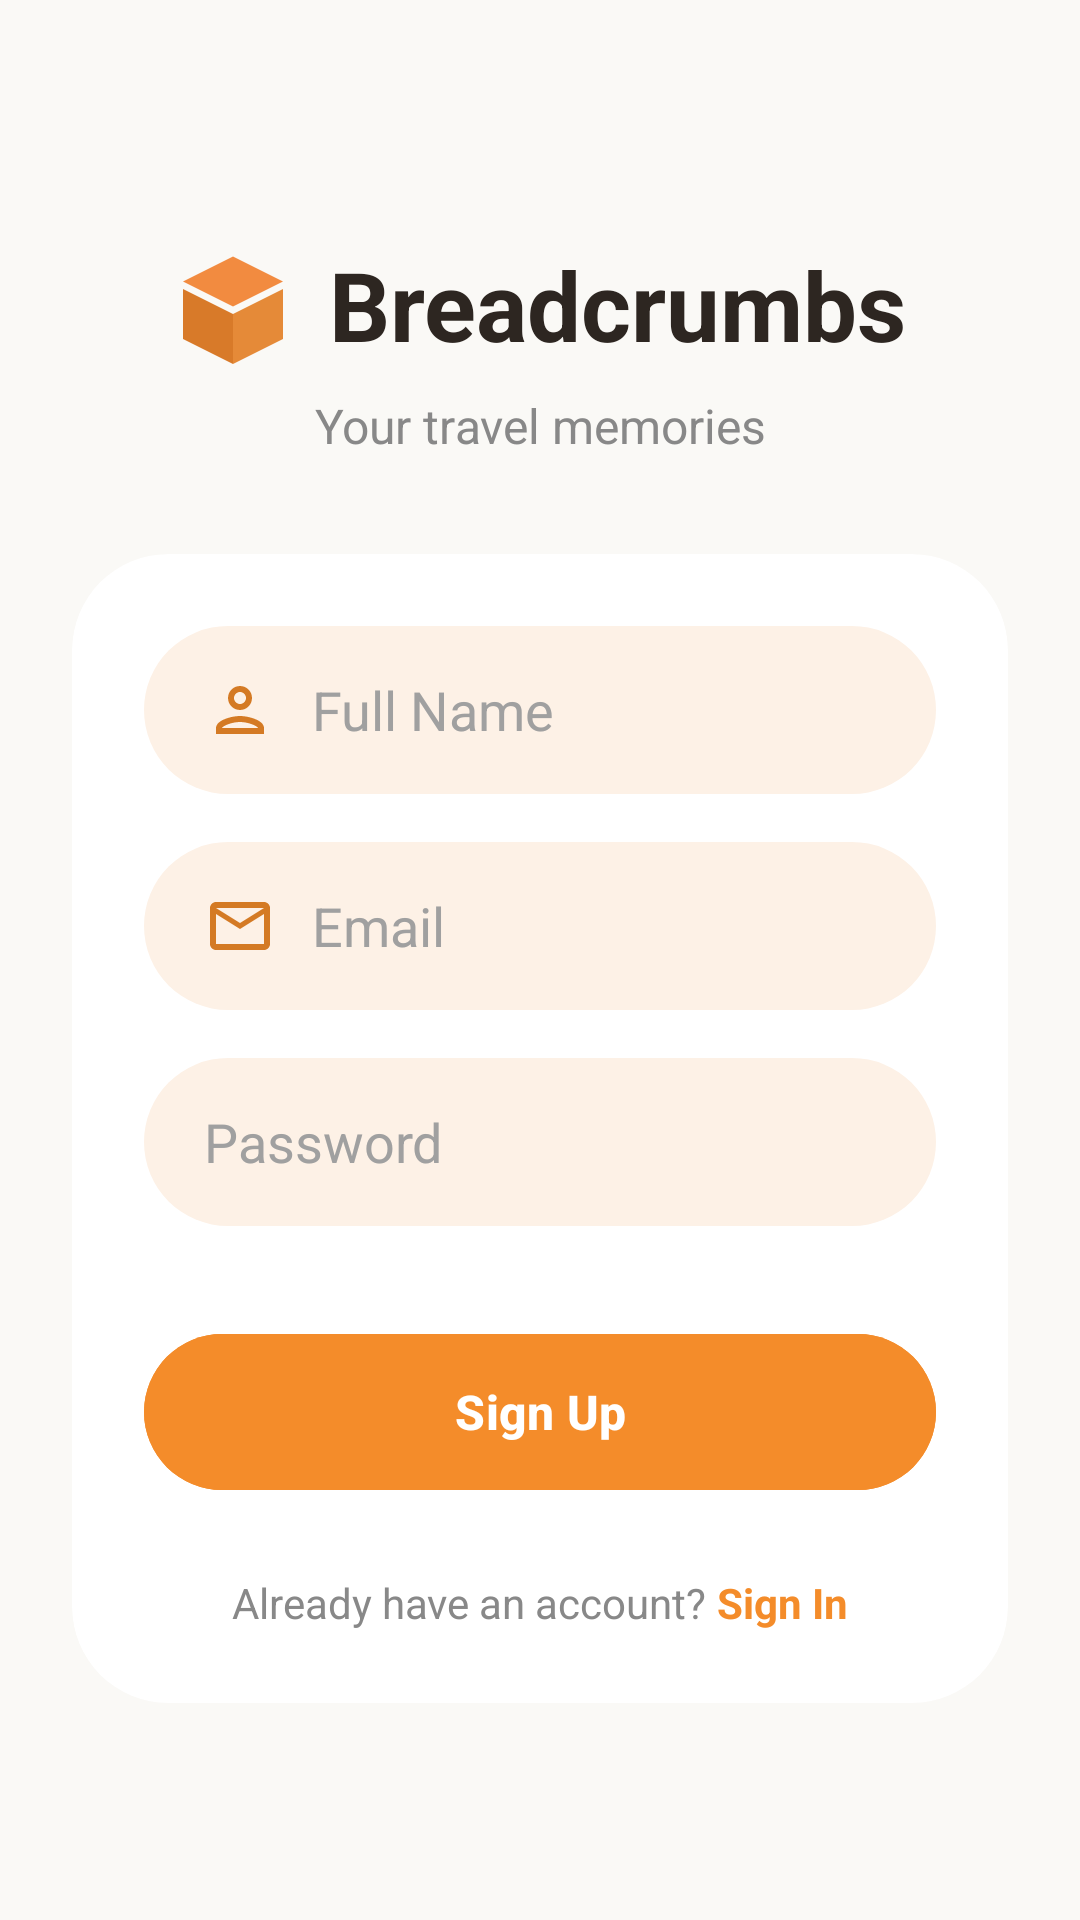

Produce the Android XML layout that renders to this screen, including the resource entries it uses.
<!-- AndroidManifest.xml: application theme Theme.Breadcrumbs -->
<!-- res/layout/fragment_register.xml -->
<?xml version="1.0" encoding="utf-8"?>
<androidx.constraintlayout.widget.ConstraintLayout xmlns:android="http://schemas.android.com/apk/res/android"
    xmlns:app="http://schemas.android.com/apk/res-auto"
    android:layout_width="match_parent"
    android:layout_height="match_parent"
    android:background="#FAF9F6">

    <LinearLayout
        android:id="@+id/llHeader"
        android:layout_width="wrap_content"
        android:layout_height="wrap_content"
        android:layout_marginTop="80dp"
        android:gravity="center_vertical"
        android:orientation="horizontal"
        app:layout_constraintEnd_toEndOf="parent"
        app:layout_constraintStart_toStartOf="parent"
        app:layout_constraintTop_toTopOf="parent">

        <ImageView
            android:id="@+id/ivLogo"
            android:layout_width="40dp"
            android:layout_height="40dp"
            android:layout_marginEnd="12dp"
            android:src="@drawable/ic_logo_cube" />

        <TextView
            android:id="@+id/tvTitle"
            android:layout_width="wrap_content"
            android:layout_height="wrap_content"
            android:text="Breadcrumbs"
            android:textColor="#2D2621"
            android:textSize="32sp"
            android:textStyle="bold" />
    </LinearLayout>

    <TextView
        android:id="@+id/tvSubtitle"
        android:layout_width="wrap_content"
        android:layout_height="wrap_content"
        android:layout_marginTop="8dp"
        android:text="Your travel memories"
        android:textColor="#888888"
        android:textSize="16sp"
        app:layout_constraintEnd_toEndOf="parent"
        app:layout_constraintStart_toStartOf="parent"
        app:layout_constraintTop_toBottomOf="@id/llHeader" />

    <com.google.android.material.card.MaterialCardView
        android:layout_width="match_parent"
        android:layout_height="wrap_content"
        android:layout_marginHorizontal="24dp"
        android:layout_marginTop="32dp"
        app:cardBackgroundColor="#FFFFFF"
        app:cardCornerRadius="32dp"
        app:cardElevation="0dp"
        app:strokeWidth="0dp"
        app:layout_constraintTop_toBottomOf="@id/tvSubtitle">

        <LinearLayout
            android:layout_width="match_parent"
            android:layout_height="wrap_content"
            android:orientation="vertical"
            android:padding="24dp">

            <EditText
                android:id="@+id/etFullName"
                android:layout_width="match_parent"
                android:layout_height="56dp"
                android:background="@drawable/bg_pill_cream"
                android:drawableStart="@drawable/ic_outline_person"
                android:drawablePadding="12dp"
                android:drawableTint="#D47A24"
                android:hint="Full Name"
                android:inputType="textPersonName"
                android:paddingHorizontal="20dp"
                android:textColor="#2D2621"
                android:textColorHint="#A0A0A0" />

            <EditText
                android:id="@+id/etEmail"
                android:layout_width="match_parent"
                android:layout_height="56dp"
                android:layout_marginTop="16dp"
                android:background="@drawable/bg_pill_cream"
                android:drawableStart="@drawable/ic_outline_email"
                android:drawablePadding="12dp"
                android:drawableTint="#D47A24"
                android:hint="Email"
                android:inputType="textEmailAddress"
                android:paddingHorizontal="20dp"
                android:textColor="#2D2621"
                android:textColorHint="#A0A0A0" />

            <EditText
                android:id="@+id/etPassword"
                android:layout_width="match_parent"
                android:layout_height="56dp"
                android:layout_marginTop="16dp"
                android:background="@drawable/bg_pill_cream"
                android:drawableStart="@drawable/ic_outline_lock"
                android:drawablePadding="12dp"
                android:drawableTint="#D47A24"
                android:hint="Password"
                android:inputType="textPassword"
                android:paddingHorizontal="20dp"
                android:textColor="#2D2621"
                android:textColorHint="#A0A0A0" />

            <com.google.android.material.button.MaterialButton
                android:id="@+id/btnRegister"
                android:layout_width="match_parent"
                android:layout_height="60dp"
                android:layout_marginTop="32dp"
                android:backgroundTint="#F48C2A"
                android:text="Sign Up"
                android:textAllCaps="false"
                android:textColor="#FFFFFF"
                android:textSize="16sp"
                android:textStyle="bold"
                app:cornerRadius="100dp" />

            <LinearLayout
                android:layout_width="wrap_content"
                android:layout_height="wrap_content"
                android:layout_gravity="center"
                android:layout_marginTop="24dp"
                android:orientation="horizontal">

                <TextView
                    android:layout_width="wrap_content"
                    android:layout_height="wrap_content"
                    android:text="Already have an account? "
                    android:textColor="#888888"
                    android:textSize="14sp" />

                <TextView
                    android:id="@+id/tvGoToLogin"
                    android:layout_width="wrap_content"
                    android:layout_height="wrap_content"
                    android:text="Sign In"
                    android:textColor="#F48C2A"
                    android:textSize="14sp"
                    android:textStyle="bold" />
            </LinearLayout>
        </LinearLayout>
    </com.google.android.material.card.MaterialCardView>
</androidx.constraintlayout.widget.ConstraintLayout>
<!-- resources referenced by this layout -->
<resources>
  <!-- drawable bg_pill_cream (drawable) -->
  <?xml version="1.0" encoding="utf-8"?>
  <shape xmlns:android="http://schemas.android.com/apk/res/android">
      <solid android:color="#FDF1E6" /> <corners android:radius="50dp" /> </shape>
  <!-- drawable ic_logo_cube (drawable) -->
  <?xml version="1.0" encoding="utf-8"?>
  <vector xmlns:android="http://schemas.android.com/apk/res/android"
      android:width="32dp"
      android:height="32dp"
      android:viewportWidth="24"
      android:viewportHeight="24">
      <path
          android:fillColor="@color/orange_primary"
          android:pathData="M12,2.5L2,7.5L12,12.5L22,7.5L12,2.5Z" />
      <path
          android:fillColor="#D87A29"
          android:pathData="M2,9L2,19L12,24L12,14L2,9Z" />
      <path
          android:fillColor="#E58A38"
          android:pathData="M12,14L12,24L22,19L22,9L12,14Z" />
  </vector>
  <!-- drawable ic_outline_email (drawable) -->
  <vector xmlns:android="http://schemas.android.com/apk/res/android"
      android:width="24dp"
      android:height="24dp"
      android:viewportWidth="24"
      android:viewportHeight="24">
      <path
          android:fillColor="#000000"
          android:pathData="M22,6c0,-1.1 -0.9,-2 -2,-2L4,4c-1.1,0 -2,0.9 -2,2v12c0,1.1 0.9,2 2,2h16c1.1,0 2,-0.9 2,-2L22,6zM20,6l-8,5 -8,-5h16zM20,18L4,18L4,8l8,5 8,-5v10z"/>
  </vector>
  <!-- drawable ic_outline_person (drawable) -->
  <vector xmlns:android="http://schemas.android.com/apk/res/android"
      android:width="24dp"
      android:height="24dp"
      android:viewportWidth="24"
      android:viewportHeight="24">
      <path
          android:fillColor="#000000"
          android:pathData="M12,6c1.1,0 2,0.9 2,2s-0.9,2 -2,2 -2,-0.9 -2,-2 0.9,-2 2,-2m0,10c2.7,0 5.8,1.29 6,2L6,18c0.2,-0.71 3.3,-2 6,-2m0,-12C9.79,4 8,5.79 8,8s1.79,4 4,4 4,-1.79 4,-4 -1.79,-4 -4,-4m0,10c-2.67,0 -8,1.34 -8,4v2h16v-2c0,-2.66 -5.33,-4 -8,-4z"/>
  </vector>
  <style name="Theme.Breadcrumbs" parent="Theme.Material3.DayNight.NoActionBar">
          <item name="colorPrimary">@color/orange_primary</item>
          <item name="colorOnPrimary">@color/white</item>
          <item name="colorPrimaryContainer">@color/orange_variant</item>
          <item name="colorOnPrimaryContainer">@color/text_primary</item>
          <item name="android:statusBarColor">@color/cream_background</item>
          <item name="android:windowLightStatusBar">true</item>
          <item name="android:colorBackground">@color/cream_background</item>
      </style>
  <color name="orange_primary">#F28B40</color>
  <color name="white">#FFFFFFFF</color>
  <color name="orange_variant">#F5A46C</color>
  <color name="text_primary">#2D2D2D</color>
  <color name="cream_background">#FDFBF7</color>
</resources>
